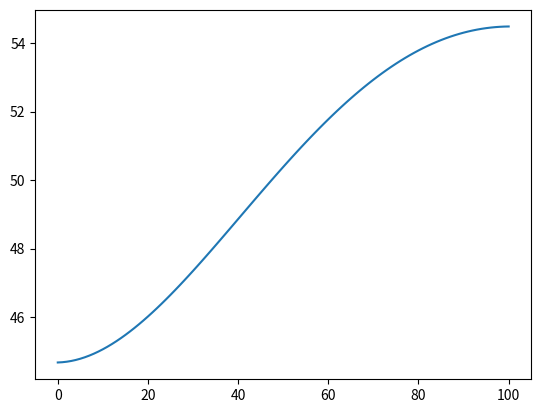

This figure's Python source:
import numpy as np
import matplotlib.pyplot as plt

# 메쉬수, 시간
size = 101
t = 1500

# 초기온도분포
T0 = np.zeros((size))
# 체적당 비열 분포
crho = np.ones((size))
# 위치별 열전도율
k = np.ones((size))
# 계산을 위한 인접한 노드간 평균열전도율
k_x = np.ones((size - 1))
# 그래디언트를 만드는 행렬
grad = np.zeros((size - 1, size))
# 다이버전스를 만드는 행렬
div = np.zeros((size, size - 1))

for i in range(0, size):
    T0[i] += i

for i in range(0, size):
    k[i] = 1 + (i / size)

for i in range(0, size - 1):
    k_x[i] = (k[i] + k[i + 1]) / 2

for i in range(0, size):
    crho[i] = 1

A = np.zeros((size, size))  # 열방정식 우변

for i in range(0, size - 1):
    grad[i][i] = -1
    grad[i][i + 1] = 1
    div[i][i] = 1
    div[i + 1][i] = -1

A = np.dot(div, np.dot(np.diag(k_x), grad))

for i in range(0, size):
    for j in range(0, size):
        A[i][j] /= crho[i]

# 경계조건
# for i in range(0,size):
# A[round(size/2)] = 0


# 고유값과 고유벡터 계산
eigenvalues, eigenvectors = np.linalg.eig(A)

# 고유벡터 행렬ㅡㅡㅡ P와 그 역행렬 P^-1 계산
P = eigenvectors
P_inv = np.linalg.inv(P)

# 고유값의 제곱근을 대각행렬로 변환
D = np.diag(eigenvalues)
exp_D = np.diag(np.exp(eigenvalues * t))

result = np.dot(np.dot(P, exp_D), P_inv)

# 결과 출력
print("원래 행렬 A:")
print(A)
y = np.dot(result, T0)
x = [i for i in range(0, size)]

# 온도 필드 시각화
plt.plot(x, y)
plt.show()

avg = 0
crho_sum = 0
for i in range(0, size):
    avg += crho[i] * np.dot(result, T0)[i]
    crho_sum += crho[i]

avg /= crho_sum
print("평균온도: ", avg)
print('\n')
print("고윳값:")
print('\n')
print(eigenvalues)
